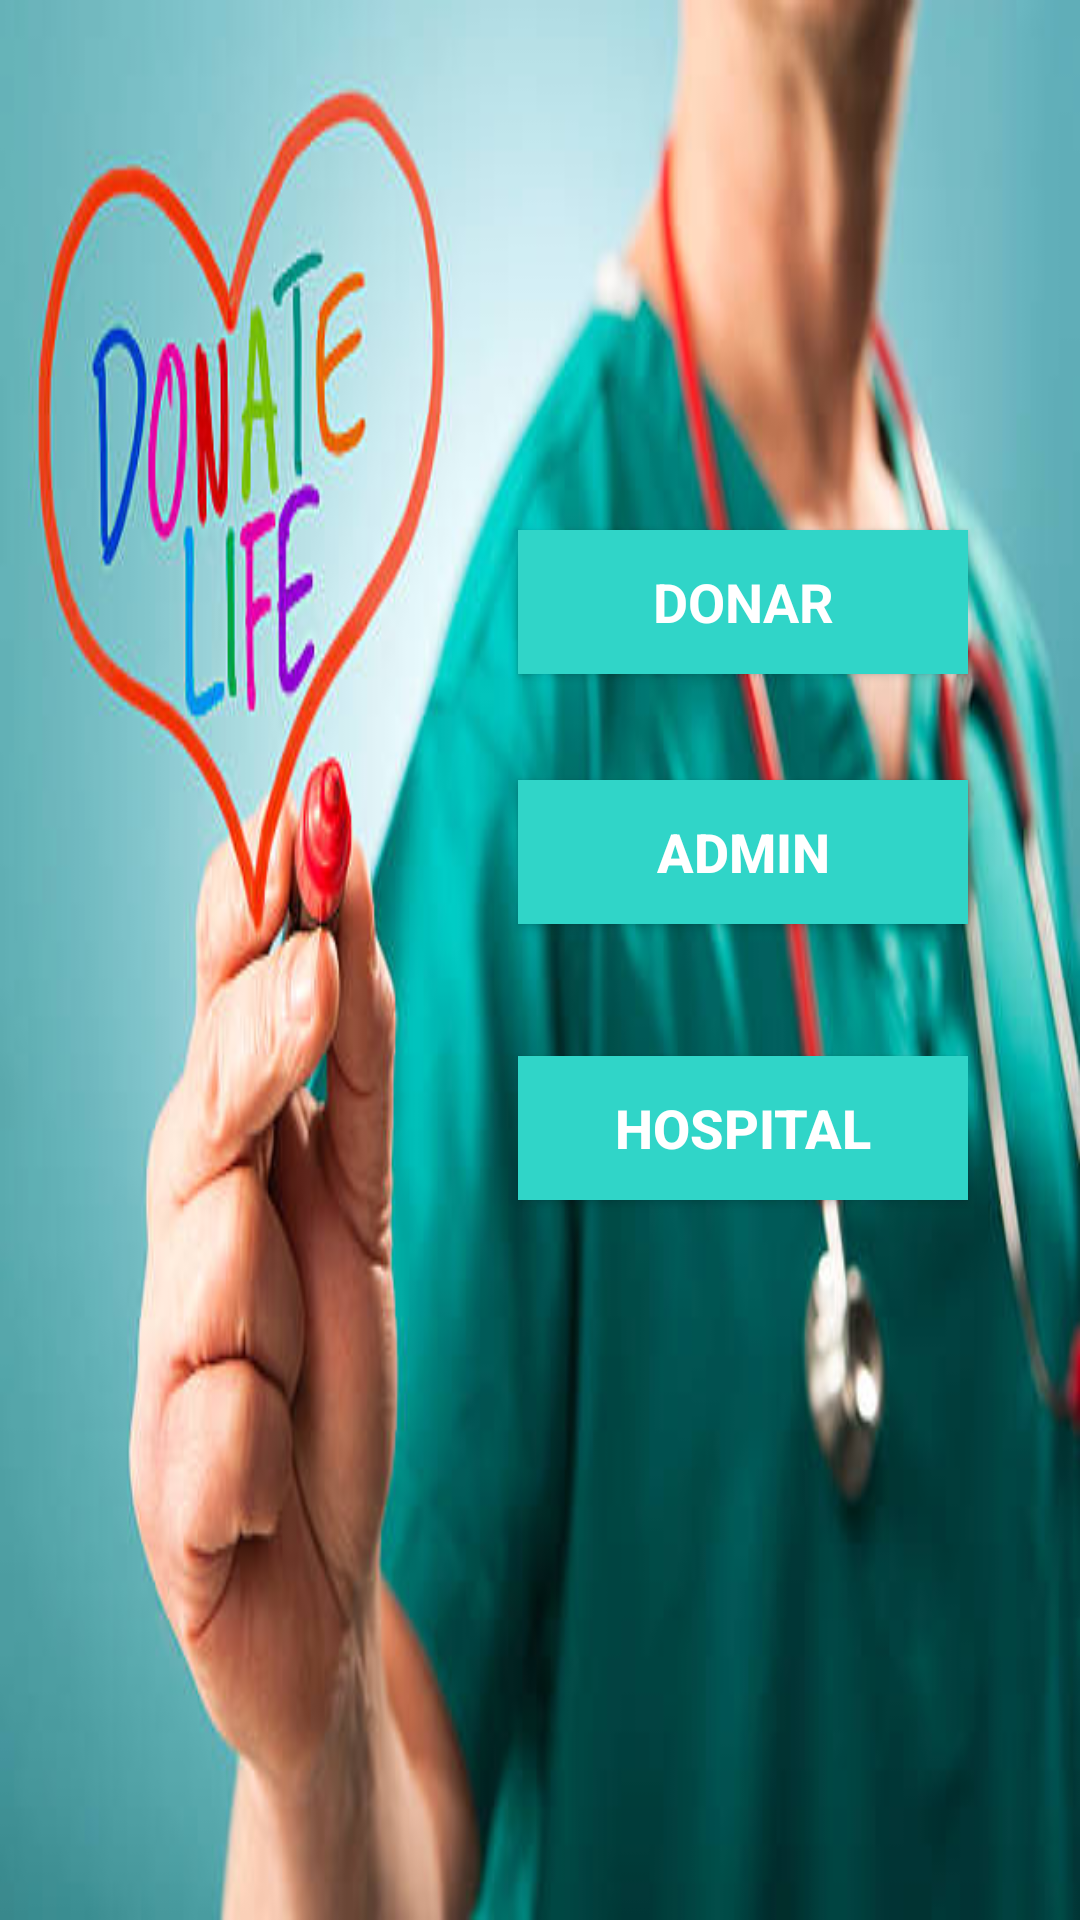

Layout XML and referenced resources for this Android screen:
<!-- AndroidManifest.xml: application theme Theme.Madfinal -->
<!-- res/layout/activity_main.xml -->
<?xml version="1.0" encoding="utf-8"?>
<androidx.constraintlayout.widget.ConstraintLayout xmlns:android="http://schemas.android.com/apk/res/android"
    xmlns:app="http://schemas.android.com/apk/res-auto"
    xmlns:tools="http://schemas.android.com/tools"
    android:layout_width="match_parent"
    android:layout_height="match_parent"
    android:background="@drawable/img2"
    tools:context=".MainActivity">


    <Button
        android:id="@+id/button"
        style="@style/Widget.AppCompat.Button"
        android:layout_width="150dp"
        android:layout_height="48dp"
        android:layout_marginBottom="44dp"
        android:background="#30D5C8"
        android:backgroundTint="#30D5C8"
        android:foregroundTint="#DA0707"
        android:text="ADMIN"
        android:textAlignment="center"
        android:textColor="@color/white"
        android:textSize="18sp"
        android:textStyle="bold"
        app:layout_constraintBottom_toTopOf="@+id/button4"
        app:layout_constraintEnd_toEndOf="parent"
        app:layout_constraintHorizontal_bias="0.823"
        app:layout_constraintStart_toStartOf="parent"
        app:strokeColor="#A12D2D" />

    <Button
        android:id="@+id/button4"
        style="@style/Widget.AppCompat.Button"
        android:layout_width="150dp"
        android:layout_height="48dp"
        android:layout_marginBottom="240dp"
        android:background="#30D5C8"
        android:backgroundTint="#30D5C8"
        android:foregroundTint="#DA0707"
        android:text="HOSPITAL"
        android:textColor="@color/white"
        android:textSize="18sp"
        android:textStyle="bold"
        app:layout_constraintBottom_toBottomOf="parent"
        app:layout_constraintEnd_toEndOf="parent"
        app:layout_constraintHorizontal_bias="0.823"
        app:layout_constraintStart_toStartOf="parent"
        app:strokeColor="#A12D2D" />

    <Button
        android:id="@+id/button5"
        style="@style/Widget.AppCompat.Button"
        android:layout_width="150dp"
        android:layout_height="48dp"
        android:background="#30D5C8"
        android:backgroundTint="#30D5C8"
        android:foregroundTint="#DA0707"
        android:text="DONAR"
        android:textAppearance="@style/TextAppearance.AppCompat.Medium"
        android:textColor="@color/white"
        android:textStyle="bold"

        app:layout_constraintBottom_toTopOf="@+id/button"
        app:layout_constraintEnd_toEndOf="parent"
        app:layout_constraintHorizontal_bias="0.823"
        app:layout_constraintStart_toStartOf="parent"
        app:layout_constraintTop_toTopOf="parent"
        app:layout_constraintVertical_bias="0.834"
        app:strokeColor="#A12D2D" />
</androidx.constraintlayout.widget.ConstraintLayout>
<!-- resources referenced by this layout -->
<resources>
  <!-- drawable img2: jpg bitmap (drawable, 38929 bytes) -->
  <style name="Theme.Madfinal" parent="Theme.MaterialComponents.DayNight.DarkActionBar">
          
          <item name="colorPrimary">@color/purple_500</item>
          <item name="colorPrimaryVariant">@color/purple_700</item>
          <item name="colorOnPrimary">@color/white</item>
          
          <item name="colorSecondary">@color/teal_200</item>
          <item name="colorSecondaryVariant">@color/teal_700</item>
          <item name="colorOnSecondary">@color/black</item>
          
          <item name="android:statusBarColor" tools:targetApi="l">?attr/colorPrimaryVariant</item>
          
      </style>
  <!-- not gathered from this repository: default colours our renderer supplied (Android Studio template values) -->
  <color name="purple_500">#FF6200EE</color>
  <color name="purple_700">#FF3700B3</color>
  <color name="teal_200">#FF03DAC5</color>
  <color name="teal_700">#FF018786</color>
  <color name="black">#FF000000</color>
  <color name="white">#FFFFFFFF</color>
</resources>
